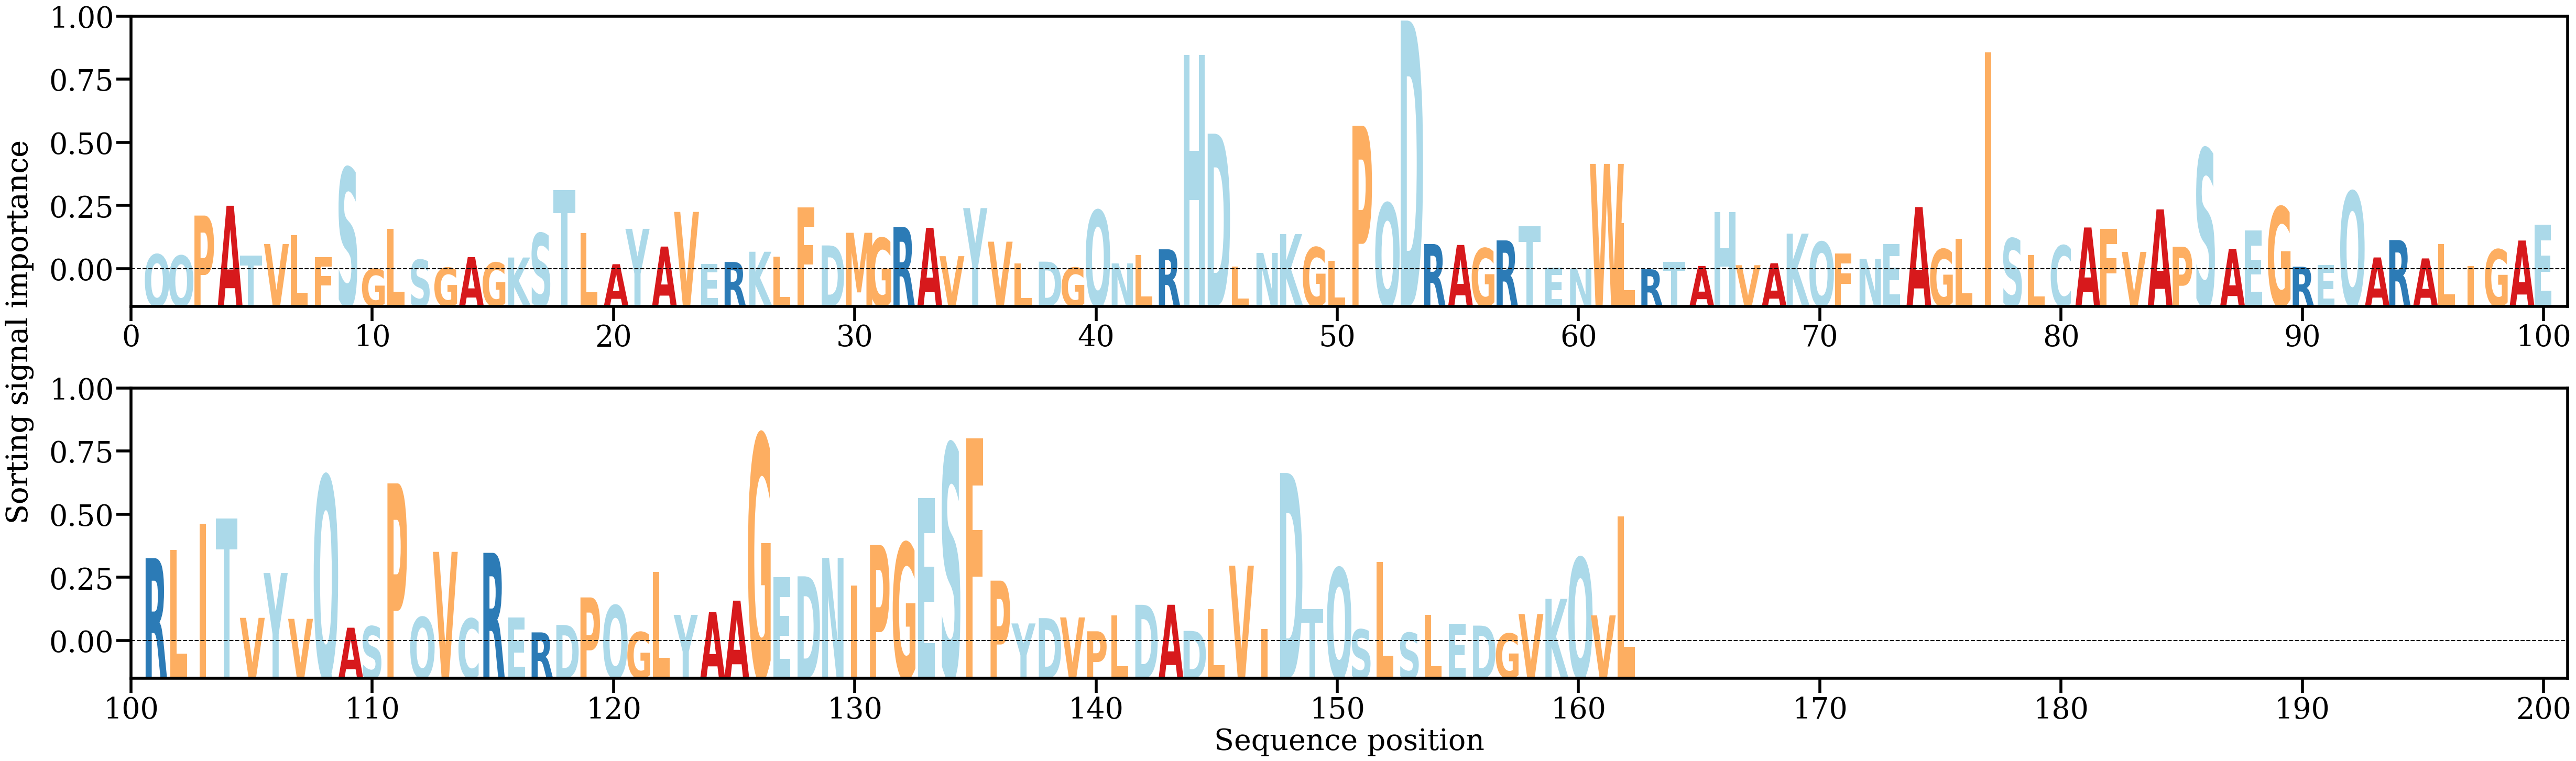

The file beside this chart, header and first rows:
AA, Alpha
Q, [0.00212392]
Q, [0.00195573]
P, [0.0072579]
A, [0.00855673]
T, [0.00197113]
V, [0.00349194]
L, [0.004642]
F, [0.00175928]
S, [0.01357291]
G, [0.00019946]
L, [0.00546377]
S, [0.00140293]
G, [0.00035416]
A, [0.00175305]
G, [0.00103185]
K, [0.00170177]
S, [0.0049156]
T, [0.01061106]
L, [0.00495122]
A, [0.00081697]
Y, [0.00550285]
A, [0.00315117]
V, [0.00774597]
E, [0.00084235]
R, [0.00111122]
K, [0.00246399]
L, [0.00178871]
F, [0.00836826]
D, [0.00330107]
M, [0.00497778]
G, [0.00428702]
R, [0.00575856]
A, [0.00562972]
V, [0.00187896]
Y, [0.00824672]
V, [0.00379932]
L, [0.00088647]
D, [0.00115272]
G, [0.00036819]
Q, [0.00794399]
N, [0.00092209]
L, [0.00205574]
R, [0.00278885]
H, [0.02851487]
D, [0.0181073]
L, [0.00050519]
N, [0.00231111]
K, [0.00479952]
G, [0.00305076]
L, [0.00123959]
P, [0.01914935]
Q, [0.00889619]
D, [0.03308801]
R, [0.00348411]
A, [0.00336424]
G, [0.0029224]
R, [0.0039686]
T, [0.00587694]
E, [0.00038697]
N, [0.00024935]
... 102 more rows
